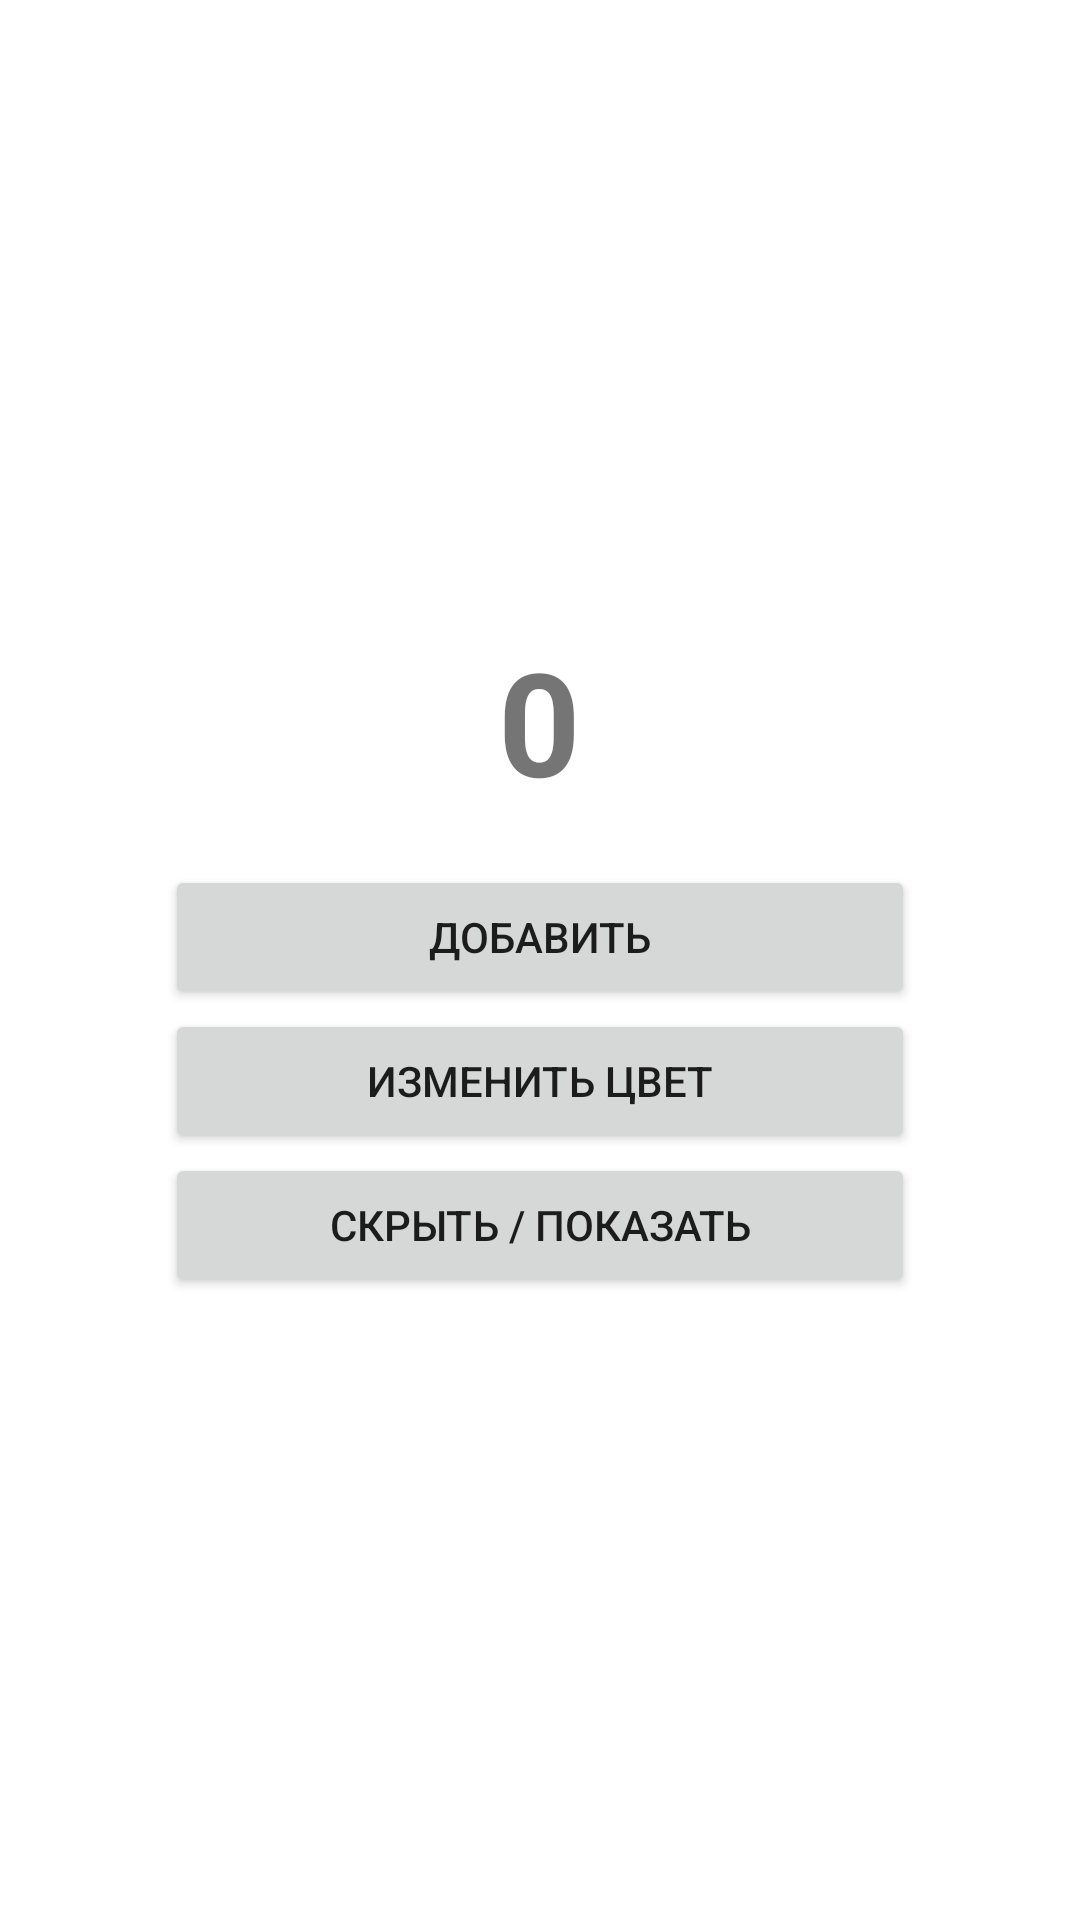

Layout XML and referenced resources for this Android screen:
<!-- AndroidManifest.xml: application theme Theme.Navdrawer -->
<!-- res/layout/fragment_slideshow.xml -->
<?xml version="1.0" encoding="utf-8"?>
<androidx.constraintlayout.widget.ConstraintLayout xmlns:android="http://schemas.android.com/apk/res/android"
    xmlns:app="http://schemas.android.com/apk/res-auto"
    xmlns:tools="http://schemas.android.com/tools"
    android:layout_width="match_parent"
    android:layout_height="match_parent"
    tools:context=".ui.slideshow.SlideshowFragment">

    <androidx.appcompat.widget.LinearLayoutCompat
        android:layout_width="match_parent"
        android:layout_height="wrap_content"
        android:gravity="center"
        android:orientation="vertical"
        app:layout_constraintBottom_toBottomOf="parent"
        app:layout_constraintEnd_toEndOf="parent"
        app:layout_constraintStart_toStartOf="parent"
        app:layout_constraintTop_toTopOf="parent">

        <TextView
            android:id="@+id/tvValue"
            android:layout_width="wrap_content"
            android:layout_height="wrap_content"
            android:layout_marginBottom="16dp"
            android:text="0"
            android:textSize="48sp"
            android:textStyle="bold" />

        <Button
            android:id="@+id/btnIncrement"
            android:layout_width="250dp"
            android:layout_height="wrap_content"
            android:text="Добавить" />

        <Button
            android:id="@+id/btnColor"
            android:layout_width="250dp"
            android:layout_height="wrap_content"
            android:text="Изменить цвет" />

        <Button
            android:id="@+id/btnVisible"
            android:layout_width="250dp"
            android:layout_height="wrap_content"
            android:text="Скрыть / Показать" />


    </androidx.appcompat.widget.LinearLayoutCompat>

</androidx.constraintlayout.widget.ConstraintLayout>
<!-- resources referenced by this layout -->
<resources>
  <style name="Theme.Navdrawer" parent="Theme.MaterialComponents.DayNight.DarkActionBar">
          
          <item name="colorPrimary">@color/purple_500</item>
          <item name="colorPrimaryVariant">@color/purple_700</item>
          <item name="colorOnPrimary">@color/white</item>
          
          <item name="colorSecondary">@color/teal_200</item>
          <item name="colorSecondaryVariant">@color/teal_700</item>
          <item name="colorOnSecondary">@color/black</item>
          
          <item name="android:statusBarColor" tools:targetApi="l">?attr/colorPrimaryVariant</item>
          
      </style>
  <!-- not gathered from this repository: default colours our renderer supplied (Android Studio template values) -->
  <color name="purple_500">#FF6200EE</color>
  <color name="purple_700">#FF3700B3</color>
  <color name="teal_200">#FF03DAC5</color>
  <color name="teal_700">#FF018786</color>
  <color name="black">#FF000000</color>
  <color name="white">#FFFFFFFF</color>
</resources>
